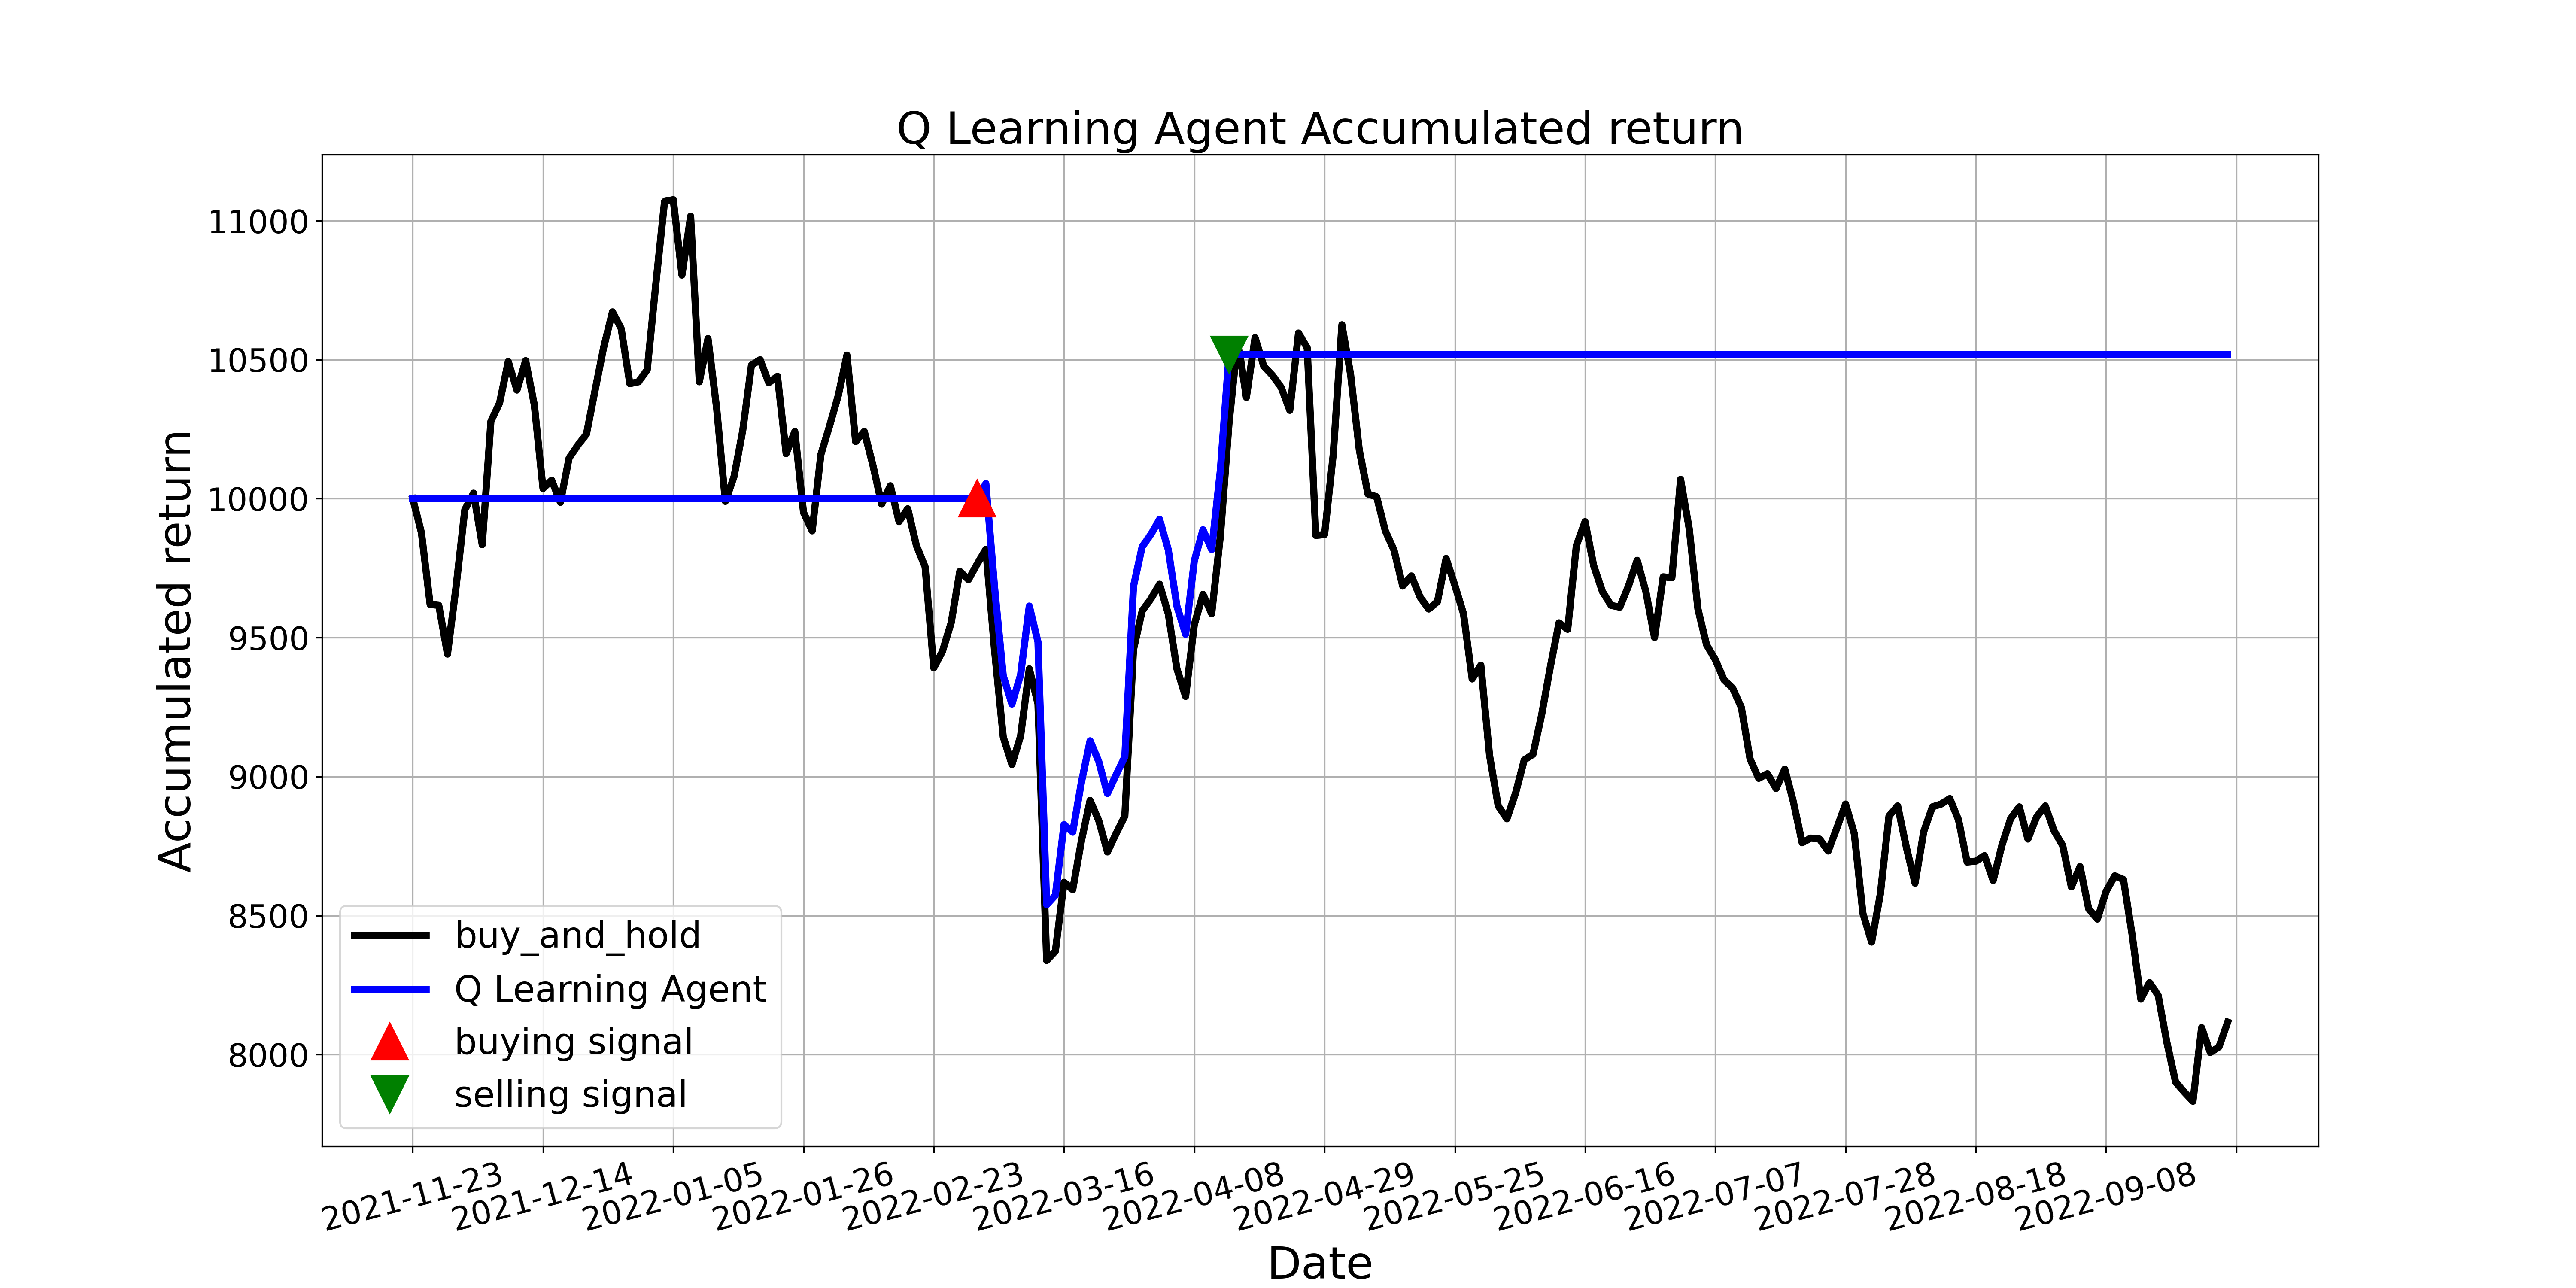

Values plotted in this chart, from the file beside it:
, tradeDate, B&H, action, operation, return
0, 2021-11-23, 10000, 0, 0, 10000
1, 2021-11-24, 9878, 7, 0, 10000
2, 2021-11-25, 9619, 7, 0, 10000
3, 2021-11-26, 9616, 7, 0, 10000
4, 2021-11-29, 9441, 7, 0, 10000
5, 2021-11-30, 9686, 7, 0, 10000
6, 2021-12-01, 9960, 2, 0, 10000
7, 2021-12-02, 10020, 7, 0, 10000
8, 2021-12-03, 9834, 0, 0, 10000
9, 2021-12-06, 10278, 7, 0, 10000
10, 2021-12-07, 10344, 7, 0, 10000
11, 2021-12-08, 10493, 7, 0, 10000
12, 2021-12-09, 10391, 7, 0, 10000
13, 2021-12-10, 10496, 7, 0, 10000
14, 2021-12-13, 10338, 7, 0, 10000
15, 2021-12-14, 10036, 7, 0, 10000
16, 2021-12-15, 10066, 7, 0, 10000
17, 2021-12-16, 9987, 7, 0, 10000
18, 2021-12-17, 10146, 2, 0, 10000
19, 2021-12-20, 10192, 7, 0, 10000
20, 2021-12-21, 10232, 7, 0, 10000
21, 2021-12-22, 10391, 7, 0, 10000
22, 2021-12-23, 10546, 7, 0, 10000
23, 2021-12-24, 10672, 2, 0, 10000
24, 2021-12-27, 10612, 4, 0, 10000
25, 2021-12-28, 10414, 7, 0, 10000
26, 2021-12-29, 10420, 7, 0, 10000
27, 2021-12-30, 10463, 7, 0, 10000
28, 2021-12-31, 10775, 7, 0, 10000
29, 2022-01-04, 11069, 7, 0, 10000
30, 2022-01-05, 11076, 7, 0, 10000
31, 2022-01-06, 10804, 7, 0, 10000
32, 2022-01-07, 11016, 7, 0, 10000
33, 2022-01-10, 10420, 7, 0, 10000
34, 2022-01-11, 10576, 7, 0, 10000
35, 2022-01-12, 10324, 7, 0, 10000
36, 2022-01-13, 9990, 7, 0, 10000
37, 2022-01-14, 10079, 7, 0, 10000
38, 2022-01-17, 10245, 2, 0, 10000
39, 2022-01-18, 10480, 7, 0, 10000
40, 2022-01-19, 10500, 4, 0, 10000
41, 2022-01-20, 10417, 7, 0, 10000
42, 2022-01-21, 10440, 7, 0, 10000
43, 2022-01-24, 10162, 7, 0, 10000
44, 2022-01-25, 10242, 7, 0, 10000
45, 2022-01-26, 9950, 8, 0, 10000
46, 2022-01-27, 9884, 7, 0, 10000
47, 2022-01-28, 10159, 2, 0, 10000
48, 2022-02-07, 10261, 7, 0, 10000
49, 2022-02-08, 10371, 2, 0, 10000
50, 2022-02-09, 10516, 7, 0, 10000
51, 2022-02-10, 10205, 7, 0, 10000
52, 2022-02-11, 10242, 7, 0, 10000
53, 2022-02-14, 10119, 7, 0, 10000
54, 2022-02-15, 9980, 7, 0, 10000
55, 2022-02-16, 10046, 2, 0, 10000
56, 2022-02-17, 9917, 7, 0, 10000
57, 2022-02-18, 9964, 2, 0, 10000
58, 2022-02-21, 9831, 7, 0, 10000
59, 2022-02-22, 9755, 2, 0, 10000
... 150 more rows
